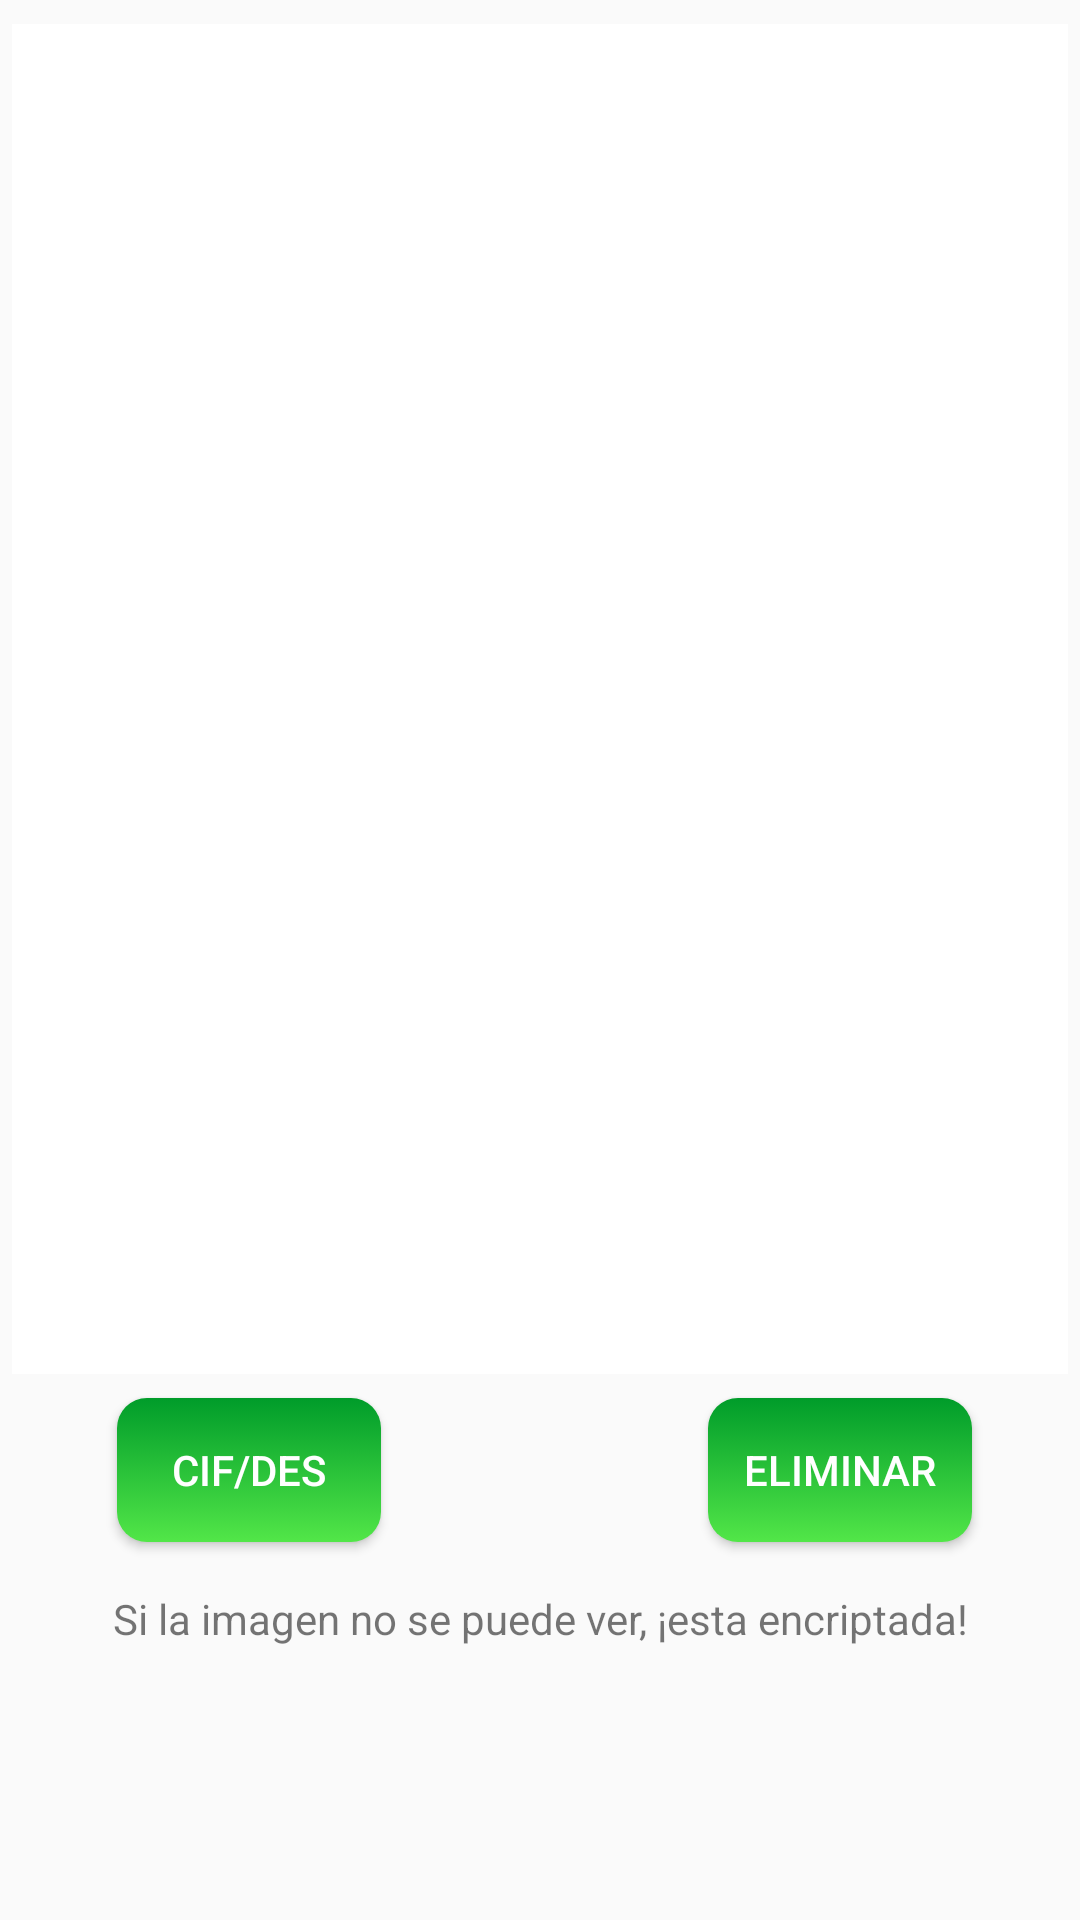

Layout XML and referenced resources for this Android screen:
<!-- AndroidManifest.xml: application theme AppTheme -->
<!-- res/layout/activity_ver_foto.xml -->
<?xml version="1.0" encoding="utf-8"?>
<android.support.constraint.ConstraintLayout xmlns:android="http://schemas.android.com/apk/res/android"
    xmlns:app="http://schemas.android.com/apk/res-auto"
    xmlns:tools="http://schemas.android.com/tools"
    android:layout_width="match_parent"
    android:layout_height="match_parent"
    tools:context=".VerFoto">

    <ImageView
        android:id="@+id/imageView"
        android:layout_width="352dp"
        android:layout_height="450dp"
        android:layout_marginEnd="8dp"
        android:layout_marginLeft="8dp"
        android:layout_marginRight="8dp"
        android:layout_marginStart="8dp"
        android:layout_marginTop="8dp"
        app:layout_constraintEnd_toEndOf="parent"
        app:layout_constraintStart_toStartOf="parent"
        app:layout_constraintTop_toTopOf="parent"
        app:srcCompat="@android:color/background_light" />

    <Button
        android:id="@+id/guardar"
        android:layout_width="wrap_content"
        android:layout_height="wrap_content"
        android:layout_marginEnd="7dp"
        android:layout_marginLeft="8dp"
        android:layout_marginRight="7dp"
        android:layout_marginStart="8dp"
        android:layout_marginTop="8dp"
        android:background="@drawable/estilo_boton"
        android:onClick="guardar"
        android:text="cif/des"
        android:textColor="#fff"
        app:layout_constraintEnd_toStartOf="@+id/eliminar"
        app:layout_constraintHorizontal_bias="0.232"
        app:layout_constraintStart_toStartOf="parent"
        app:layout_constraintTop_toBottomOf="@+id/imageView" />

    <Button
        android:id="@+id/eliminar"
        android:layout_width="wrap_content"
        android:layout_height="wrap_content"
        android:layout_marginEnd="36dp"
        android:layout_marginRight="36dp"
        android:layout_marginTop="8dp"
        android:background="@drawable/estilo_boton"
        android:onClick="eliminar"
        android:text="Eliminar"
        android:textColor="#fff"
        app:layout_constraintEnd_toEndOf="parent"
        app:layout_constraintTop_toBottomOf="@+id/imageView" />

    <TextView
        android:id="@+id/mensaje"
        android:layout_width="wrap_content"
        android:layout_height="wrap_content"
        android:layout_marginEnd="8dp"
        android:layout_marginLeft="8dp"
        android:layout_marginRight="8dp"
        android:layout_marginStart="8dp"
        android:layout_marginTop="72dp"
        android:text="Si la imagen no se puede ver, ¡esta encriptada!"
        app:layout_constraintEnd_toEndOf="parent"
        app:layout_constraintHorizontal_bias="0.508"
        app:layout_constraintStart_toStartOf="parent"
        app:layout_constraintTop_toBottomOf="@+id/imageView" />

</android.support.constraint.ConstraintLayout>
<!-- resources referenced by this layout -->
<resources>
  <!-- drawable estilo_boton (drawable) -->
  <?xml version="1.0" encoding="utf-8"?>
  <selector xmlns:android="http://schemas.android.com/apk/res/android" >
      <item android:state_pressed="true" >
          <shape android:shape="rectangle"  >
              <corners android:radius="10dip" />
              <gradient android:angle="-90" android:startColor="#044b20" android:endColor="#3b8b5e"  />
          </shape>
      </item>
      <item android:state_focused="true">
          <shape android:shape="rectangle"  >
              <corners android:radius="10dip" />
              <stroke android:width="1dip" android:color="#5e7974" />
              <solid android:color="#58857e"/>
          </shape>
      </item>
      <item >
          <shape android:shape="rectangle"  >
              <corners android:radius="10dip" />
              <gradient android:angle="-90" android:startColor="#009c2a" android:endColor="#52e648"  />
          </shape>
      </item>
  </selector>
  <style name="AppTheme" parent="Theme.AppCompat.Light.NoActionBar">
          
          <item name="colorPrimary">@color/colorPrimary</item>
          <item name="colorPrimaryDark">@color/colorPrimaryDark</item>
          <item name="colorAccent">@color/colorAccent</item>
      </style>
  <color name="colorPrimary">#51ff62</color>
  <color name="colorPrimaryDark">#005b11</color>
  <color name="colorAccent">#009688</color>
</resources>
